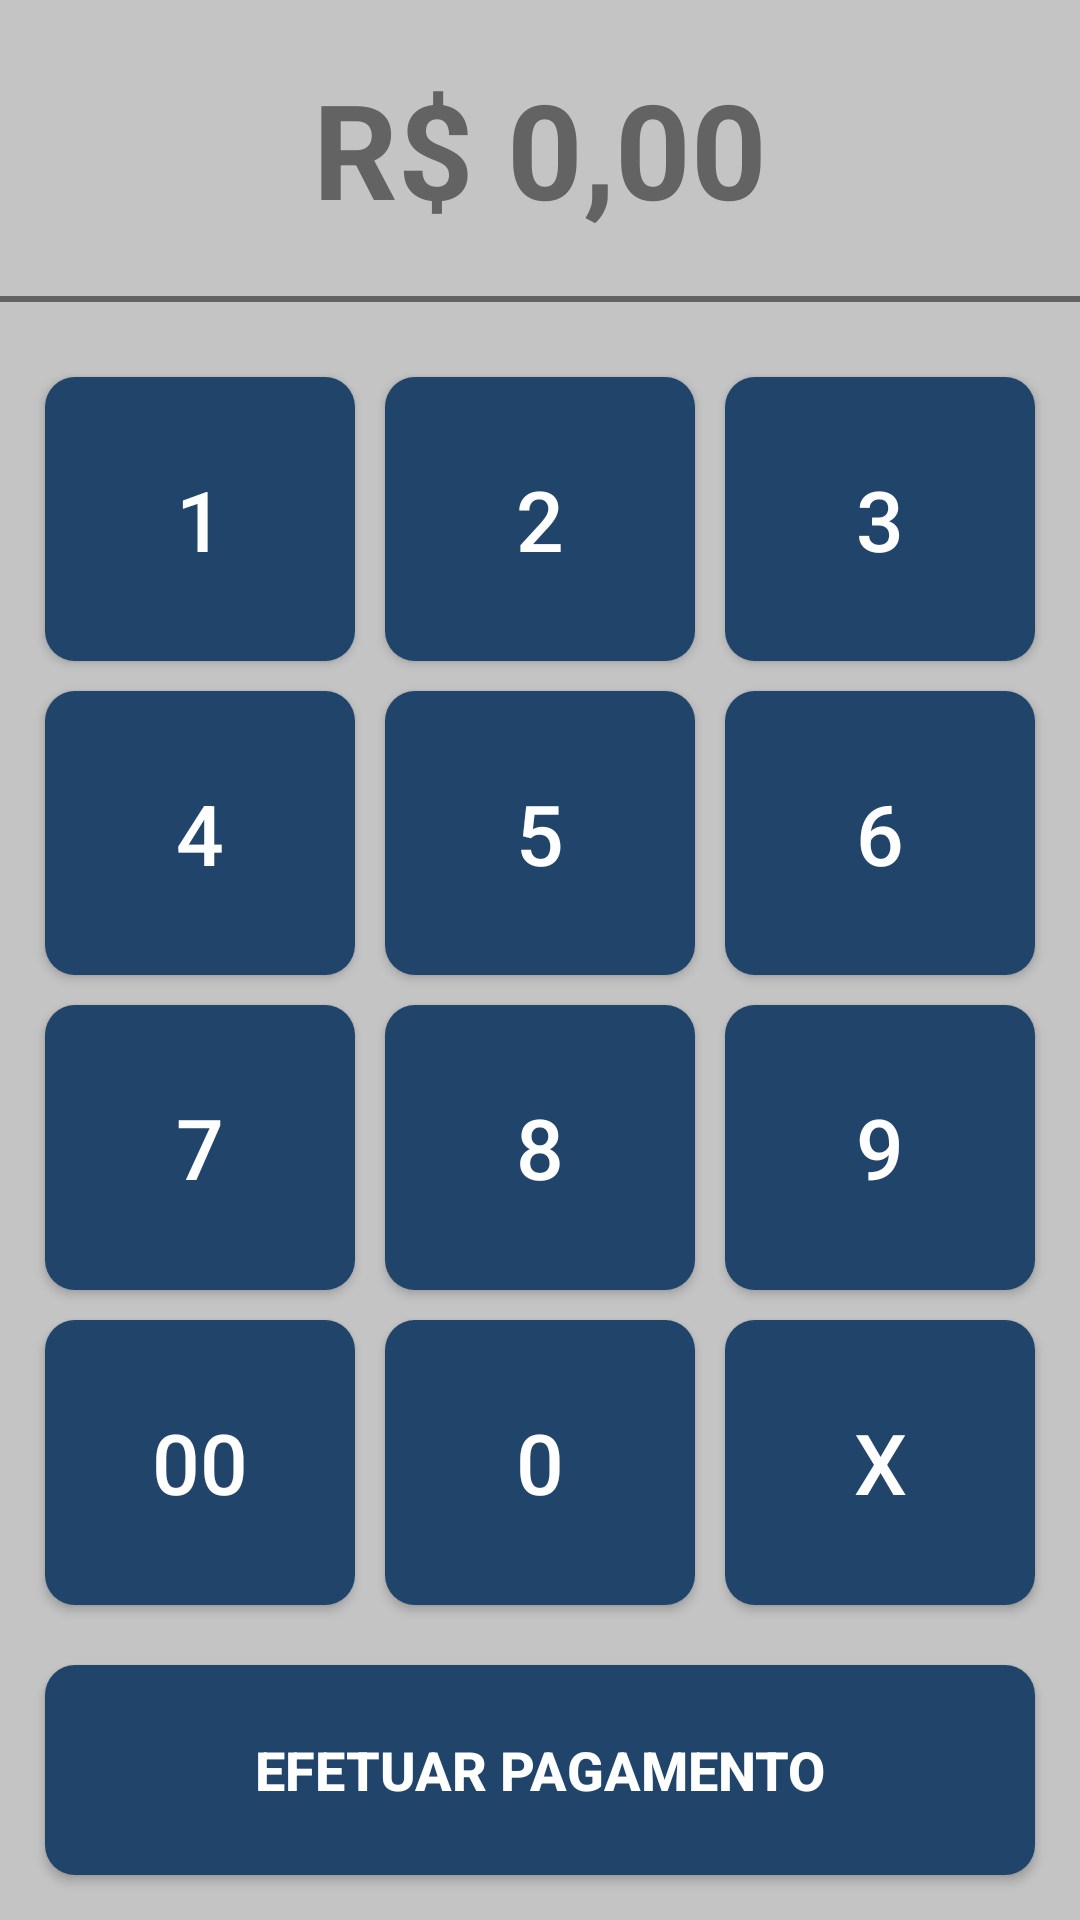

Layout XML and referenced resources for this Android screen:
<!-- AndroidManifest.xml: application theme Theme.SieLoja -->
<!-- res/layout/activity_valor_pagamento.xml -->
<?xml version="1.0" encoding="utf-8"?>
<LinearLayout xmlns:android="http://schemas.android.com/apk/res/android"
    android:layout_width="match_parent"
    android:layout_height="match_parent"
    android:background="@color/background"
    android:orientation="vertical">

    <TextView
        android:id="@+id/text_valor_pagamento"
        android:layout_width="match_parent"
        android:layout_height="wrap_content"
        android:layout_marginTop="20dp"
        android:gravity="center"
        android:text="R$ 0,00"
        android:textColor="@color/text_color"
        android:textSize="44sp"
        android:textStyle="bold" />

    <View
        android:layout_width="match_parent"
        android:layout_height="2dp"
        android:layout_marginTop="20dp"
        android:layout_marginBottom="20dp"
        android:background="@color/text_color" />

    <GridLayout
        android:layout_width="match_parent"
        android:layout_height="0dp"
        android:layout_weight="1"
        android:layout_marginLeft="@dimen/margin_10"
        android:layout_marginRight="@dimen/margin_10"
        android:columnCount="3"
        android:rowCount="4">

        <Button
            android:id="@+id/btn_num_1"
            style="@style/button"
            android:layout_width="0dp"
            android:layout_height="0dp"
            android:layout_columnWeight="1"
            android:layout_rowWeight="1"
            android:layout_margin="@dimen/margin_05"
            android:layout_marginRight="@dimen/margin_05"
            android:layout_weight="1"
            android:text="1"
            android:textSize="28sp"/>

        <Button
            android:id="@+id/btn_num_2"
            style="@style/button"
            android:layout_width="0dp"
            android:layout_height="0dp"
            android:layout_columnWeight="1"
            android:layout_rowWeight="1"
            android:layout_margin="@dimen/margin_05"
            android:layout_marginRight="@dimen/margin_05"
            android:layout_weight="1"
            android:text="2"
            android:textSize="28sp"/>
        <Button
            android:id="@+id/btn_num_3"
            style="@style/button"
            android:layout_width="0dp"
            android:layout_height="0dp"
            android:layout_columnWeight="1"
            android:layout_rowWeight="1"
            android:layout_margin="@dimen/margin_05"
            android:layout_marginRight="@dimen/margin_05"
            android:layout_weight="1"
            android:text="3"
            android:textSize="28sp"/>
        <Button
            android:id="@+id/btn_num_4"
            style="@style/button"
            android:layout_width="0dp"
            android:layout_height="0dp"
            android:layout_columnWeight="1"
            android:layout_rowWeight="1"
            android:layout_margin="@dimen/margin_05"
            android:layout_marginRight="@dimen/margin_05"
            android:layout_weight="1"
            android:text="4"
            android:textSize="28sp"/>
        <Button
            android:id="@+id/btn_num_5"
            style="@style/button"
            android:layout_width="0dp"
            android:layout_height="0dp"
            android:layout_columnWeight="1"
            android:layout_rowWeight="1"
            android:layout_margin="@dimen/margin_05"
            android:layout_marginRight="@dimen/margin_05"
            android:layout_weight="1"
            android:text="5"
            android:textSize="28sp"/>
        <Button
            android:id="@+id/btn_num_6"
            style="@style/button"
            android:layout_width="0dp"
            android:layout_height="0dp"
            android:layout_columnWeight="1"
            android:layout_rowWeight="1"
            android:layout_margin="@dimen/margin_05"
            android:layout_marginRight="@dimen/margin_05"
            android:layout_weight="1"
            android:text="6"
            android:textSize="28sp"/>
        <Button
            android:id="@+id/btn_num_7"
            style="@style/button"
            android:layout_width="0dp"
            android:layout_height="0dp"
            android:layout_columnWeight="1"
            android:layout_rowWeight="1"
            android:layout_margin="@dimen/margin_05"
            android:layout_marginRight="@dimen/margin_05"
            android:layout_weight="1"
            android:text="7"
            android:textSize="28sp"/>
        <Button
            android:id="@+id/btn_num_8"
            style="@style/button"
            android:layout_width="0dp"
            android:layout_height="0dp"
            android:layout_columnWeight="1"
            android:layout_rowWeight="1"
            android:layout_margin="@dimen/margin_05"
            android:layout_marginRight="@dimen/margin_05"
            android:layout_weight="1"
            android:text="8"
            android:textSize="28sp"/>
        <Button
            android:id="@+id/btn_num_9"
            style="@style/button"
            android:layout_width="0dp"
            android:layout_height="0dp"
            android:layout_columnWeight="1"
            android:layout_rowWeight="1"
            android:layout_margin="@dimen/margin_05"
            android:layout_marginRight="@dimen/margin_05"
            android:layout_weight="1"
            android:text="9"
            android:textSize="28sp"/>
        <Button
            android:id="@+id/btn_num_00"
            style="@style/button"
            android:layout_width="0dp"
            android:layout_height="0dp"
            android:layout_columnWeight="1"
            android:layout_rowWeight="1"
            android:layout_margin="@dimen/margin_05"
            android:layout_marginRight="@dimen/margin_05"
            android:layout_weight="1"
            android:text="00"
            android:textSize="28sp"/>
        <Button
            android:id="@+id/btn_num_0"
            style="@style/button"
            android:layout_width="0dp"
            android:layout_height="0dp"
            android:layout_columnWeight="1"
            android:layout_rowWeight="1"
            android:layout_margin="@dimen/margin_05"
            android:layout_marginRight="@dimen/margin_05"
            android:layout_weight="1"
            android:text="0"
            android:textSize="28sp"/>
        <Button
            android:id="@+id/btn_num_x"
            style="@style/button"
            android:layout_width="0dp"
            android:layout_height="0dp"
            android:layout_columnWeight="1"
            android:layout_rowWeight="1"
            android:layout_margin="@dimen/margin_05"
            android:layout_marginRight="@dimen/margin_05"
            android:layout_weight="1"
            android:text="X"
            android:textSize="28sp"/>

    </GridLayout>

    <Button
        android:id="@+id/button_efetuar_pagamento"
        style="@style/button"
        android:layout_width="match_parent"
        android:layout_height="70dp"
        android:layout_margin="@dimen/margin_15"
        android:layout_marginBottom="24dp"
        android:text="EFETUAR PAGAMENTO"
        android:textSize="18sp"
        android:textStyle="bold" />

</LinearLayout>
<!-- resources referenced by this layout -->
<resources>
  <color name="background">#C4C4C4</color>
  <color name="text_color">#636363</color>
  <dimen name="margin_05">5dp</dimen>
  <dimen name="margin_10">10dp</dimen>
  <dimen name="margin_15">15dp</dimen>
  <style name="button">
          <item name="android:textColor">@android:color/white</item>
          <item name="android:background">@drawable/button</item>
          <item name="android:padding">@dimen/margin_15</item>
      </style>
  <style name="Theme.SieLoja" parent="Theme.MaterialComponents.DayNight.DarkActionBar">
          
          <item name="colorPrimary">@color/purple_500</item>
          <item name="colorPrimaryVariant">@color/purple_700</item>
          <item name="colorOnPrimary">@color/white</item>
          
          <item name="colorSecondary">@color/teal_200</item>
          <item name="colorSecondaryVariant">@color/teal_700</item>
          <item name="colorOnSecondary">@color/black</item>
          
          <item name="android:statusBarColor" tools:targetApi="l">?attr/colorPrimaryVariant</item>
          
  
      </style>
  <!-- drawable button (drawable) -->
  <?xml version="1.0" encoding="utf-8"?>
  <selector xmlns:android="http://schemas.android.com/apk/res/android">
      <item android:drawable="@drawable/button_drawable_state"
          android:state_pressed="true">
      </item>
      <item android:drawable="@drawable/button_drawable">
      </item>
  </selector>
  <color name="purple_500">#FF6200EE</color>
  <color name="purple_700">#FF3700B3</color>
  <color name="white">#FFFFFFFF</color>
  <color name="teal_200">#FF03DAC5</color>
  <color name="teal_700">#FF018786</color>
  <color name="black">#FF000000</color>
  <!-- drawable button_drawable_state (drawable) -->
  <?xml version="1.0" encoding="utf-8"?>
  <shape xmlns:android="http://schemas.android.com/apk/res/android" >
      <solid android:color="@color/button_state_color"/>
      <corners android:radius="10dp" />
  </shape>
  <!-- drawable button_drawable (drawable) -->
  <?xml version="1.0" encoding="utf-8"?>
  <shape xmlns:android="http://schemas.android.com/apk/res/android" >
      <solid android:color="@color/button_color"/>
      <corners android:radius="10dp" />
  </shape>
  <color name="button_state_color">#7092B7</color>
  <color name="button_color">#21446B</color>
</resources>
